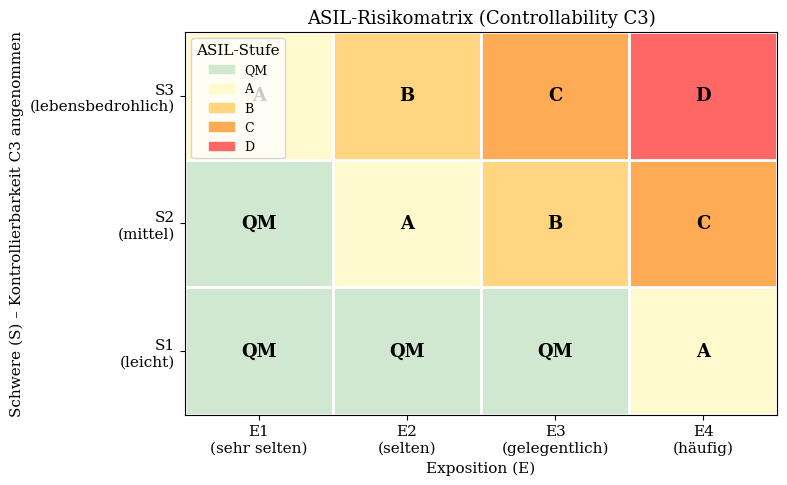

Here is the Python script that generated this plot: (Note: this script raises an exception after producing the figure.)
import matplotlib
matplotlib.use('Agg')
import matplotlib.pyplot as plt
import matplotlib.patches as mpatches
import numpy as np

plt.rcParams.update({
    'font.family': 'serif',
    'font.size': 11,
    'axes.titlesize': 13,
    'axes.labelsize': 11,
    'figure.dpi': 150,
})

# ── Plot 1: ASIL Risk Matrix ────────────────────────────────────────────────
fig, ax = plt.subplots(figsize=(8, 5))
severity   = ['S1\n(leicht)', 'S2\n(mittel)', 'S3\n(lebensbedrohlich)']
exposure   = ['E1\n(sehr selten)', 'E2\n(selten)', 'E3\n(gelegentlich)', 'E4\n(häufig)']
# ASIL classification (rows=severity 0-2, cols=exposure 0-3)
asil = [
    ['QM', 'QM', 'QM', 'A'],
    ['QM', 'A',  'B',  'C'],
    ['A',  'B',  'C',  'D'],
]
colors = {'QM': '#d0e8d0', 'A': '#fffacd', 'B': '#ffd580', 'C': '#ffaa55', 'D': '#ff6666'}
for i, row in enumerate(asil):
    for j, val in enumerate(row):
        ax.add_patch(plt.Rectangle((j, i), 1, 1, color=colors[val], ec='white', lw=2))
        ax.text(j+0.5, i+0.5, val, ha='center', va='center', fontsize=13, fontweight='bold')
ax.set_xlim(0, 4); ax.set_ylim(0, 3)
ax.set_xticks([x+0.5 for x in range(4)]); ax.set_xticklabels(exposure)
ax.set_yticks([y+0.5 for y in range(3)]); ax.set_yticklabels(severity)
ax.set_xlabel('Exposition (E)')
ax.set_ylabel('Schwere (S) – Kontrollierbarkeit C3 angenommen')
ax.set_title('ASIL-Risikomatrix (Controllability C3)')
patches = [mpatches.Patch(color=v, label=k) for k, v in colors.items()]
ax.legend(handles=patches, loc='upper left', fontsize=9, title='ASIL-Stufe')
plt.tight_layout()
plt.savefig('/home/claude/iso26262/plot_asil_matrix.pdf')
plt.close()
print("Plot 1 done")

# ── Plot 2: V-Model Lifecycle ───────────────────────────────────────────────
fig, ax = plt.subplots(figsize=(10, 6))
left_labels  = ['Konzeptphase\n(Item Definition)',
                 'Systementwicklung\n(System Level)',
                 'Hardware-Entwicklung',
                 'Software-Entwicklung',
                 'Implementierung\n(Coding)']
right_labels = ['ASIL-Bewertung\n(Safety Case)',
                'Item-Integration\n& Test',
                'HW-Integration\n& Test',
                'SW-Integration\n& Test']
n_left  = len(left_labels)
n_right = len(right_labels)
lx = [0.5]*n_left;  ly = list(range(n_left, 0, -1))
rx = [3.5]*n_right; ry = list(range(n_right+1, 1, -1))
for i, (x, y, lbl) in enumerate(zip(lx, ly, left_labels)):
    ax.plot(x, y, 's', color='#1946a0', ms=14)
    ax.text(x-0.08, y, lbl, ha='right', va='center', fontsize=8)
for i, (x, y, lbl) in enumerate(zip(rx, ry, right_labels)):
    ax.plot(x, y, 's', color='#c03010', ms=14)
    ax.text(x+0.08, y, lbl, ha='left', va='center', fontsize=8)
# diagonal lines
for i in range(min(n_left, n_right)):
    ax.plot([lx[i], rx[i]], [ly[i], ry[i]], '--', color='gray', lw=1)
# horizontal bottom
ax.plot([lx[-1], 2.0], [ly[-1], ly[-1]], '-', color='#1946a0', lw=2)
ax.plot([2.0, rx[-1]], [ry[-1], ry[-1]], '-', color='#c03010', lw=2)
ax.plot(2.0, ly[-1], 'o', color='green', ms=14)
ax.text(2.0, ly[-1]+0.1, 'Implementierung', ha='center', va='bottom', fontsize=8)
ax.set_xlim(0, 4); ax.set_ylim(0.5, n_left+0.7)
ax.axis('off')
ax.set_title('ISO 26262 V-Modell Entwicklungsprozess', fontsize=13)
ax.annotate('Dekomposition', xy=(0.5, n_left), xytext=(0.5, n_left+0.4),
            ha='center', fontsize=9, color='#1946a0',
            arrowprops=dict(arrowstyle='->', color='#1946a0'))
ax.annotate('Integration & Verifikation', xy=(3.5, n_right+1), xytext=(3.5, n_right+1.4),
            ha='center', fontsize=9, color='#c03010',
            arrowprops=dict(arrowstyle='->', color='#c03010'))
plt.tight_layout()
plt.savefig('/home/claude/iso26262/plot_v_model.pdf')
plt.close()
print("Plot 2 done")

# ── Plot 3: Failure Rate vs. ASIL ──────────────────────────────────────────
fig, ax = plt.subplots(figsize=(7, 5))
asil_levels = ['QM', 'ASIL A', 'ASIL B', 'ASIL C', 'ASIL D']
# Max tolerable random hardware failure rate (FIT = failures per 10^9 hours)
fit_max  = [float('inf'), 1000, 100, 10, 1]
fit_vals = [10000, 1000, 100, 10, 1]
colors2  = ['#d0e8d0', '#fffacd', '#ffd580', '#ffaa55', '#ff6666']
bars = ax.bar(asil_levels, fit_vals, color=colors2, edgecolor='black', linewidth=1.2)
ax.set_yscale('log')
ax.set_ylabel('Max. Ausfallrate [FIT = 10$^{-9}$/h]')
ax.set_xlabel('ASIL-Stufe')
ax.set_title('Maximale zufällige Hardwareausfallrate je ASIL-Stufe')
for bar, val in zip(bars, fit_vals):
    ax.text(bar.get_x()+bar.get_width()/2, val*1.4, f'{val} FIT',
            ha='center', va='bottom', fontsize=9, fontweight='bold')
ax.set_ylim(0.1, 1e5)
ax.grid(axis='y', linestyle='--', alpha=0.5)
plt.tight_layout()
plt.savefig('/home/claude/iso26262/plot_failure_rate.pdf')
plt.close()
print("Plot 3 done")

# ── Plot 4: Safety Mechanism Coverage ──────────────────────────────────────
fig, ax = plt.subplots(figsize=(7, 5))
mechanisms = ['Watchdog\nTimer', 'CRC\nPrüfsumme', 'ECC\nSpeicher', 'Redundante\nKanäle',
              'Plausibilitäts-\nprüfung', 'FMEA/\nFTA']
dc_values = [85, 90, 99, 99, 75, 95]  # Diagnostic Coverage in %
colors3 = ['#4472c4']*6
bars = ax.barh(mechanisms, dc_values, color=colors3, edgecolor='white', linewidth=0.8)
ax.set_xlabel('Diagnoseabdeckung (DC) [%]')
ax.set_title('Diagnoseabdeckung typischer Sicherheitsmechanismen')
ax.set_xlim(0, 110)
for bar, val in zip(bars, dc_values):
    ax.text(val+0.5, bar.get_y()+bar.get_height()/2, f'{val}%',
            va='center', fontsize=10, fontweight='bold')
ax.axvline(60, color='orange', linestyle='--', label='Min. ASIL A/B (60%)')
ax.axvline(90, color='red', linestyle='--', label='Min. ASIL C/D (90%)')
ax.legend(fontsize=9)
ax.grid(axis='x', linestyle='--', alpha=0.4)
plt.tight_layout()
plt.savefig('/home/claude/iso26262/plot_dc_coverage.pdf')
plt.close()
print("Plot 4 done")

# ── Plot 5: Development Cost vs. ASIL Level ────────────────────────────────
fig, ax = plt.subplots(figsize=(7, 5))
asil_x  = [0, 1, 2, 3, 4]
rel_cost = [1.0, 1.5, 2.5, 5.0, 10.0]
ax.plot(asil_x, rel_cost, 'o-', color='#c03010', lw=2.5, ms=10, markerfacecolor='white',
        markeredgewidth=2)
ax.fill_between(asil_x, rel_cost, alpha=0.15, color='#c03010')
ax.set_xticks(asil_x)
ax.set_xticklabels(['QM', 'ASIL A', 'ASIL B', 'ASIL C', 'ASIL D'])
ax.set_ylabel('Relativer Entwicklungsaufwand')
ax.set_xlabel('ASIL-Stufe')
ax.set_title('Entwicklungsaufwand in Abhängigkeit der ASIL-Stufe')
for x, y in zip(asil_x, rel_cost):
    ax.annotate(f'{y}×', (x, y), textcoords='offset points',
                xytext=(5, 8), fontsize=10, color='#c03010', fontweight='bold')
ax.grid(linestyle='--', alpha=0.5)
ax.set_ylim(0, 12)
plt.tight_layout()
plt.savefig('/home/claude/iso26262/plot_cost_asil.pdf')
plt.close()
print("Plot 5 done")

print("All plots generated successfully.")
